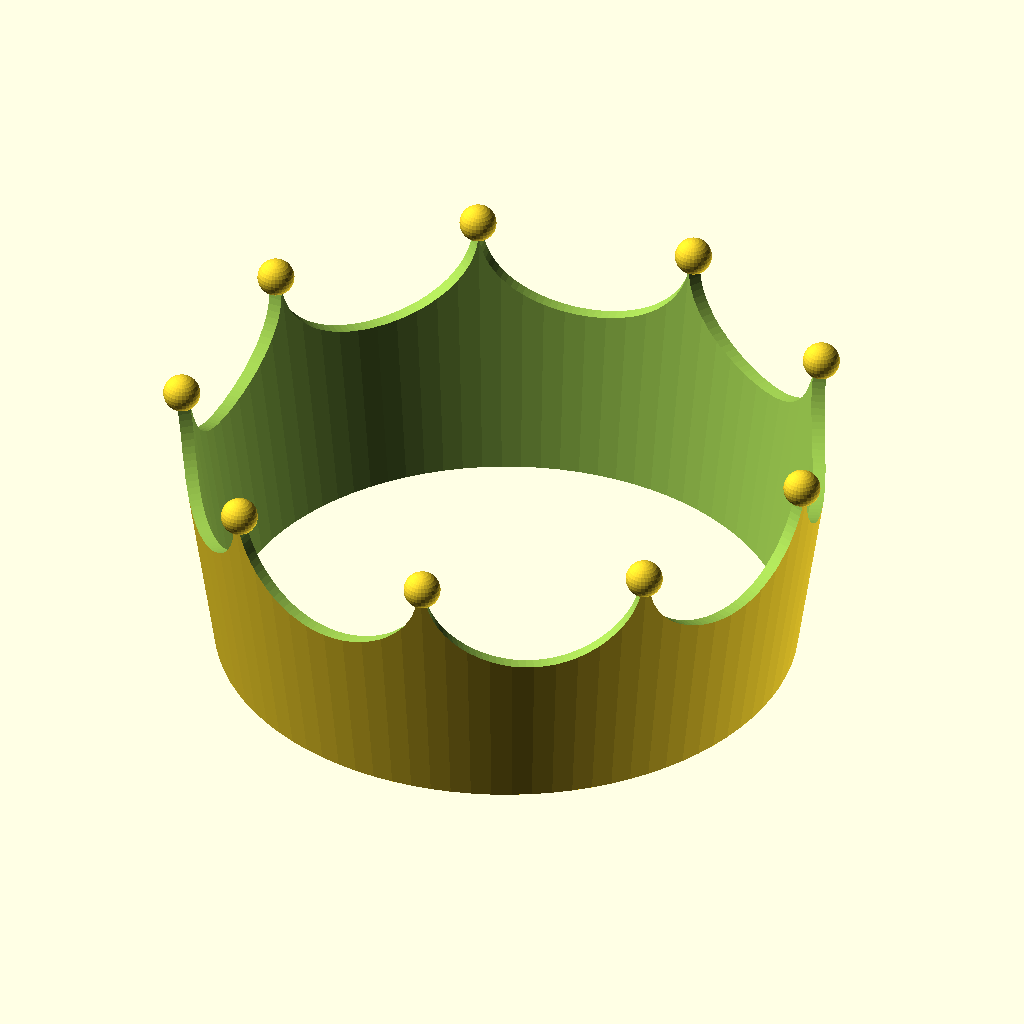
Cell 1: rendered with the file's own defaults.
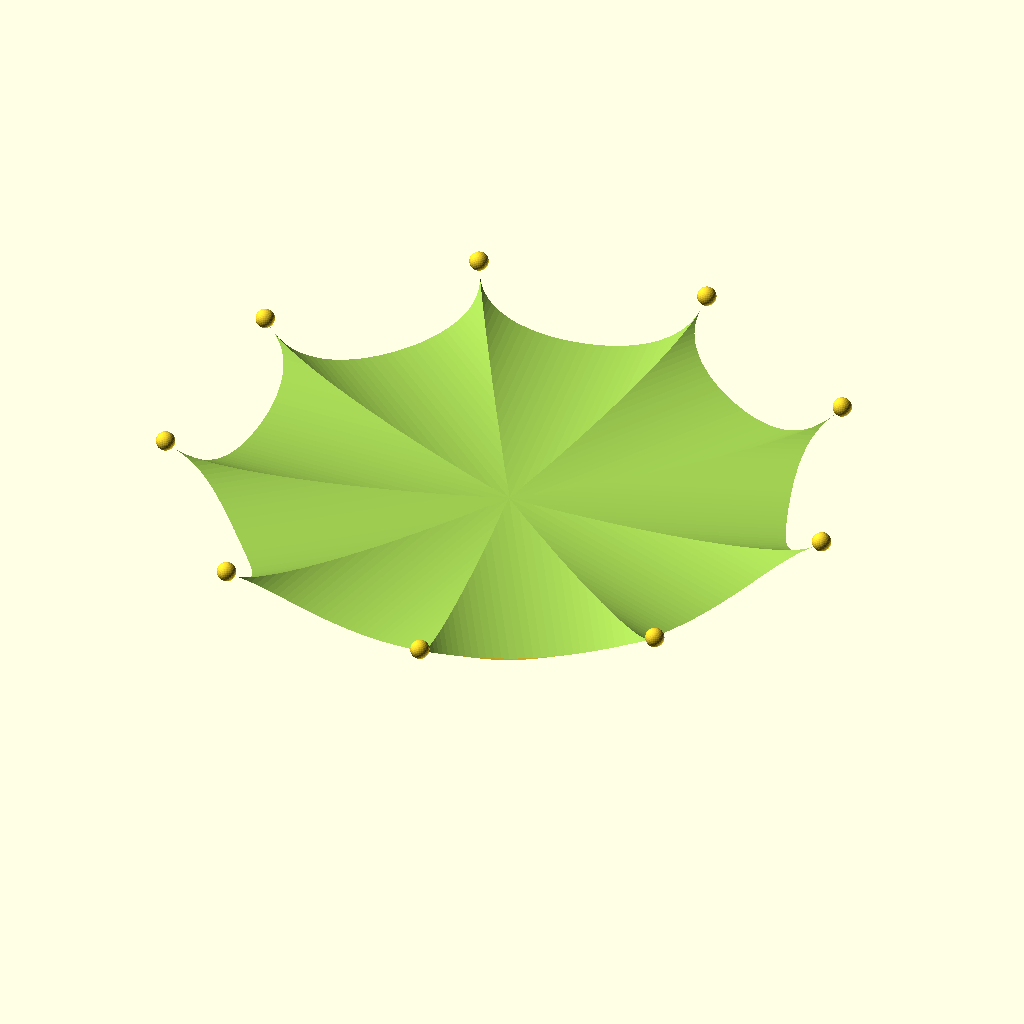
Cell 2: the same model with upper_diameter = 250.
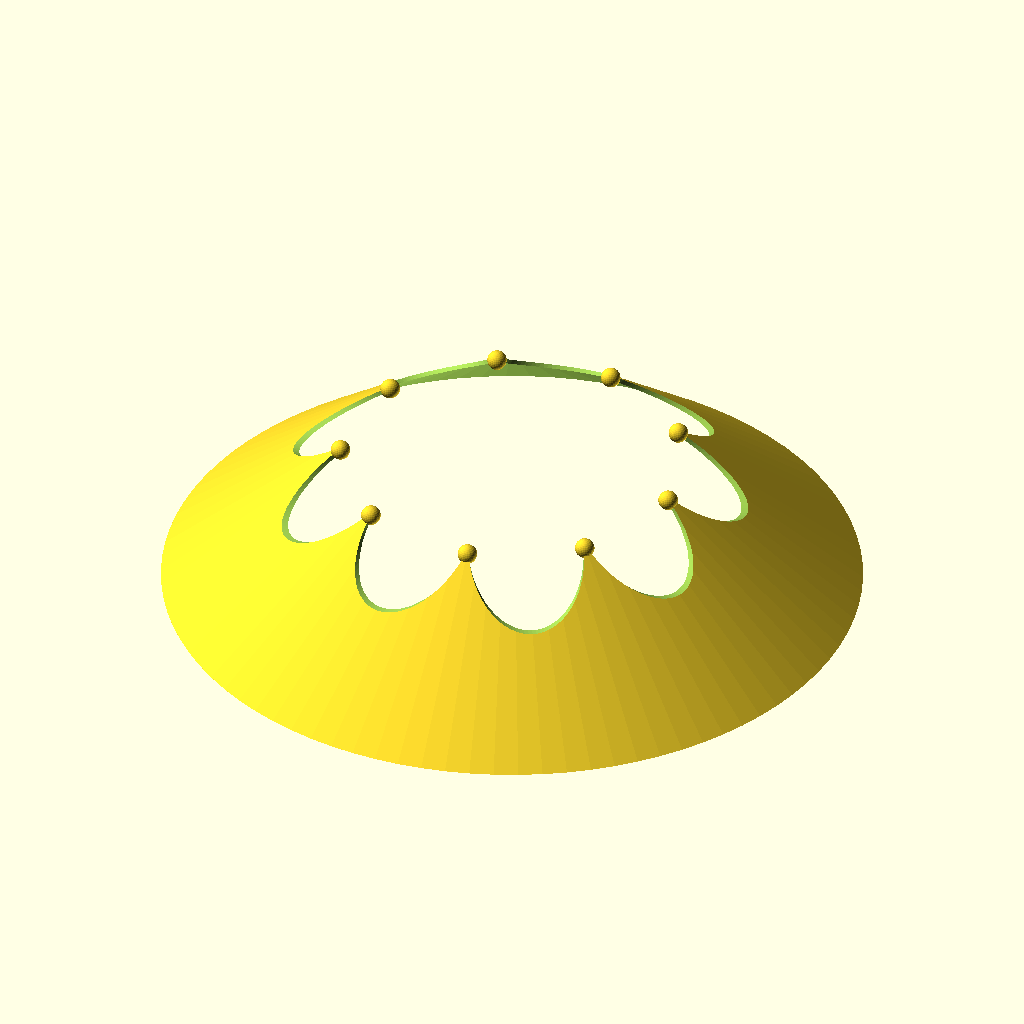
Cell 3: lower_diameter = 250 (everything else at default).
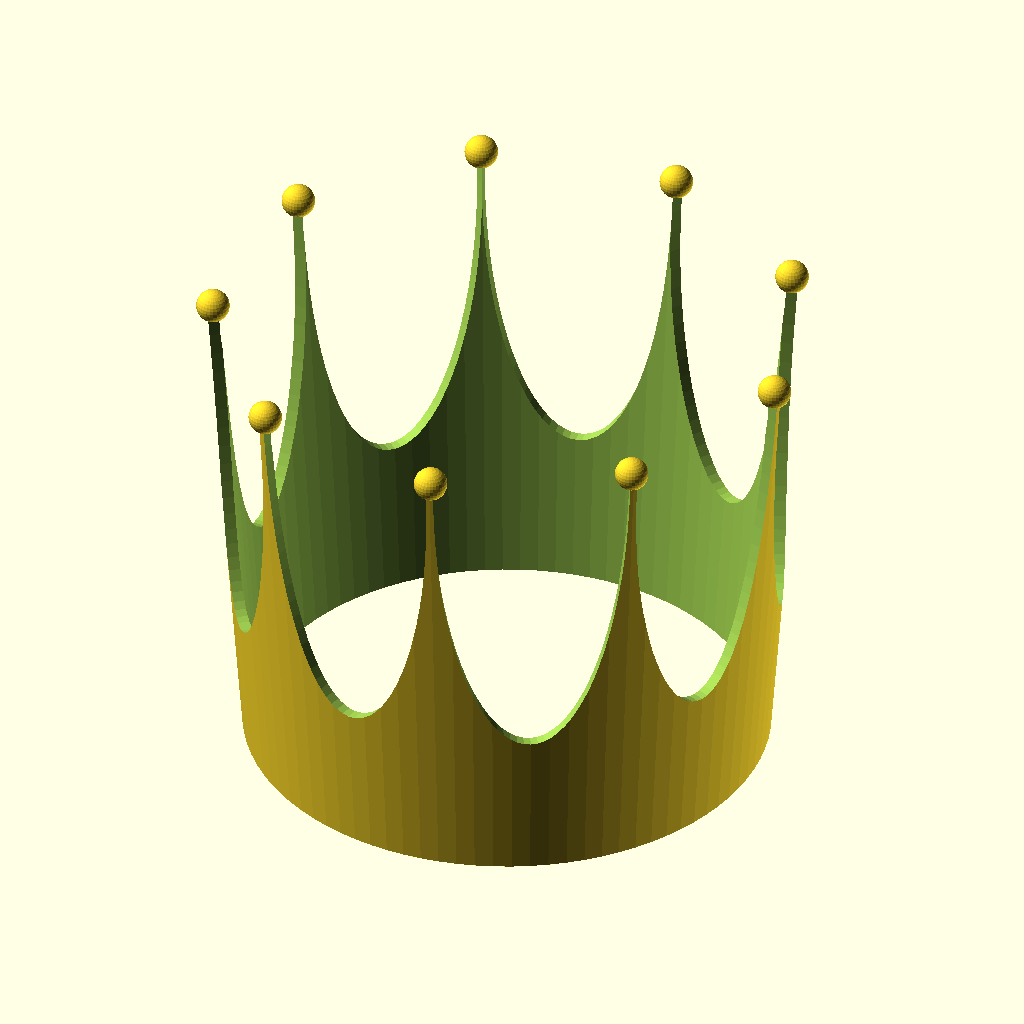
Cell 4: height = 100 (everything else at default).
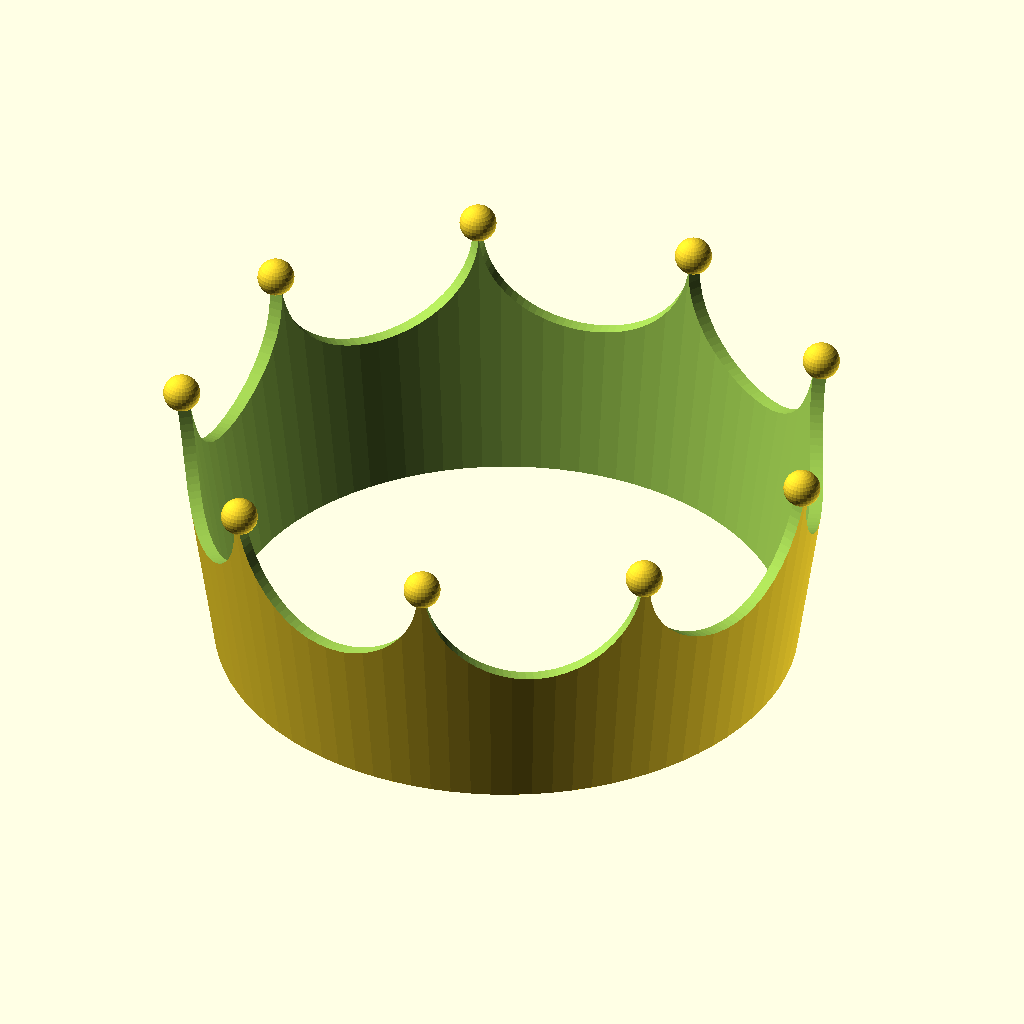
Cell 5 — arch_height set to 100, the other parameters unchanged.
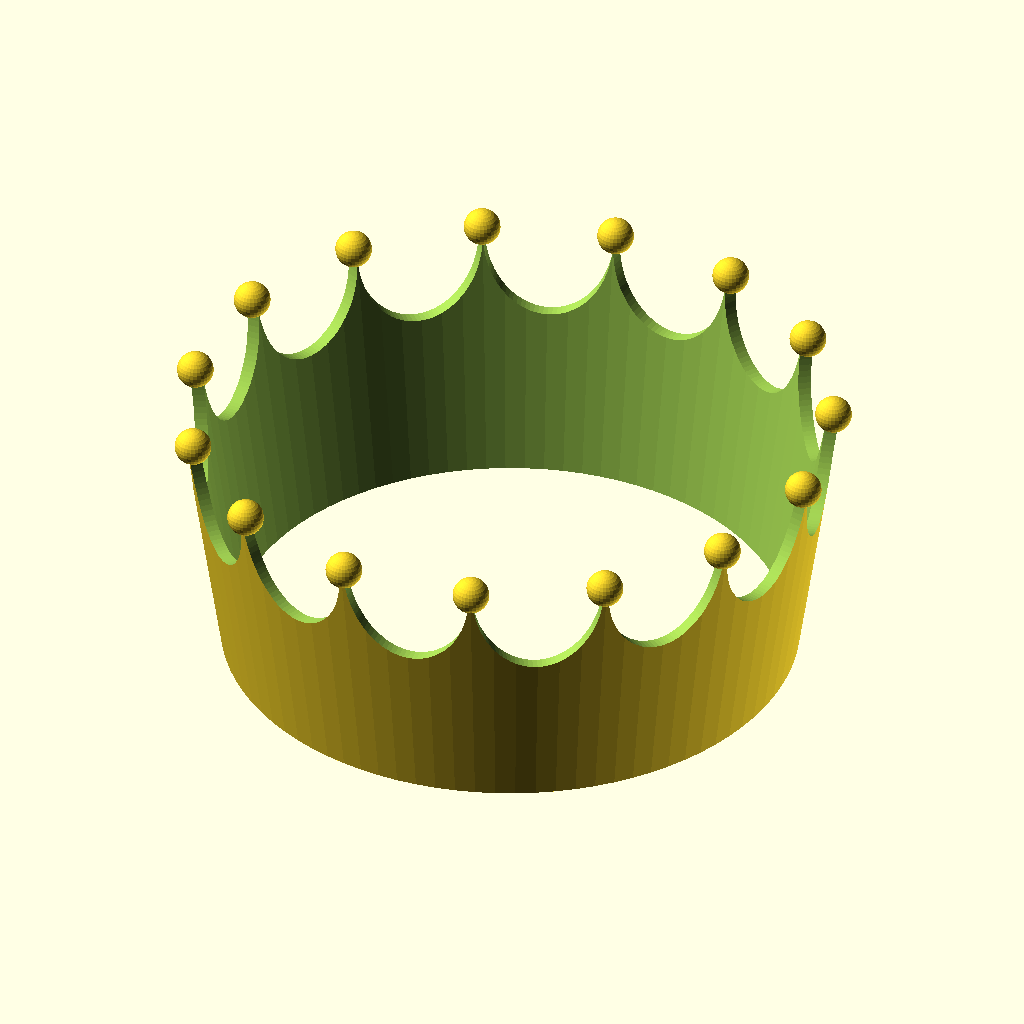
Cell 6: number_of_spikes = 15 (everything else at default).
All cells are drawn from the same view direction (rotation 55°, 0°, 25°, orthographic, colour scheme Cornfield), but the view is re-fitted for each cell, so position and scale can differ between cells as well as the parameter.
The OpenSCAD source (inputs/thingiverse/files/thing-3037001/files/Crown.scad):
// Crown
// author: Benedict Endemann
// https://www.thingiverse.com/thing:3037001

////////// Thingiverse Customizer //////////
upper_diameter = 125; // [25:1:250]
lower_diameter = 110; // [25:1:250]
height = 50; // [25:0.5:100]
arch_height = 32.5; // [25:0.5:100]
number_of_spikes = 9; // [3:1:15]
spike_ball_diameter = 7; // [0.1:0.1:20]
wall_thickness = 2.4; // [0.1:0.1:20]
set_fn_value = 90; // [15:1:360]
$fn = set_fn_value;
////////// Thingiverse Customizer //////////


crown(
    upper_diameter = upper_diameter,
    lower_diameter = lower_diameter,
    wall_thickness = wall_thickness,
    height         = height,
    arch_height    = arch_height,
    spike_number   = number_of_spikes,
    ball_diameter  = spike_ball_diameter
);

module crown(
    upper_diameter,
    lower_diameter,
    wall_thickness,
    height,
    arch_height,
    spike_number,
    ball_diameter
) {

    upper_diameter  = upper_diameter != undef ?
                        abs(upper_diameter) :
                        lower_diameter != undef ?
                            lower_diameter :
                            100;
    lower_diameter  = lower_diameter != undef ?
                        abs(lower_diameter) :
                        upper_diameter / 10 * 8;
    wall_thickness  = wall_thickness != undef ?
                        abs(wall_thickness) :
                        upper_diameter / 10;
    height          = height != undef ?
                        abs(height) :
                        upper_diameter / 3 * 2;
    arch_height     = arch_height != undef ?
                        max(min(arch_height, height), 0) :
                        height / 2;
    spike_number    = spike_number != undef ?
                        max(spike_number, 3) :
                        5;
    ball_diameter   = ball_diameter != undef ?
                        abs(ball_diameter) :
                        0;

    difference() {

        // base cylinder
        cylinder(
            d1 = lower_diameter,
            d2 = upper_diameter,
            h  = height
        );

        // make hollow cylinder
        cylinder(
            d1 = lower_diameter * 2 - upper_diameter - wall_thickness * 2,
            d2 = upper_diameter - wall_thickness * 2,
            h  = height * 2,
            center = true
        );

        // shape spikes
        for (i = [0 : spike_number]) {

            rotate([
                0,
                270,
                360 / spike_number * i
            ])
                translate([
                    height,
                    0,
                    0
                ])
                    resize([
                        (height - arch_height) * 2,
                        0,
                        0
                    ])
                        cylinder(
                            d = (upper_diameter - wall_thickness * 2) * sin(360 / spike_number / 2),
                            h = upper_diameter
                        );
        }
    }

    // add spike balls
    for (i = [0 : spike_number]) {

        rotate([
            0,
            0,
            360 / spike_number * (i + 1 / 2 * (spike_number + 1) % 2)
        ])
            translate([
                (upper_diameter - wall_thickness) / 2,
                0,
                height
            ])
               sphere(
                    d   = ball_diameter,
                    $fn = $fn / 3
                );
    }
}
Parameter table extracted from the source (name, type, default, range or options):
upper_diameter: number, default 125, range 25 to 250, step 1
lower_diameter: number, default 110, range 25 to 250, step 1
height: number, default 50, range 25 to 100, step 0.5
arch_height: number, default 32.5, range 25 to 100, step 0.5
number_of_spikes: number, default 9, range 3 to 15, step 1
spike_ball_diameter: number, default 7, range 0.1 to 20, step 0.1
wall_thickness: number, default 2.4, range 0.1 to 20, step 0.1
set_fn_value: number, default 90, range 15 to 360, step 1
